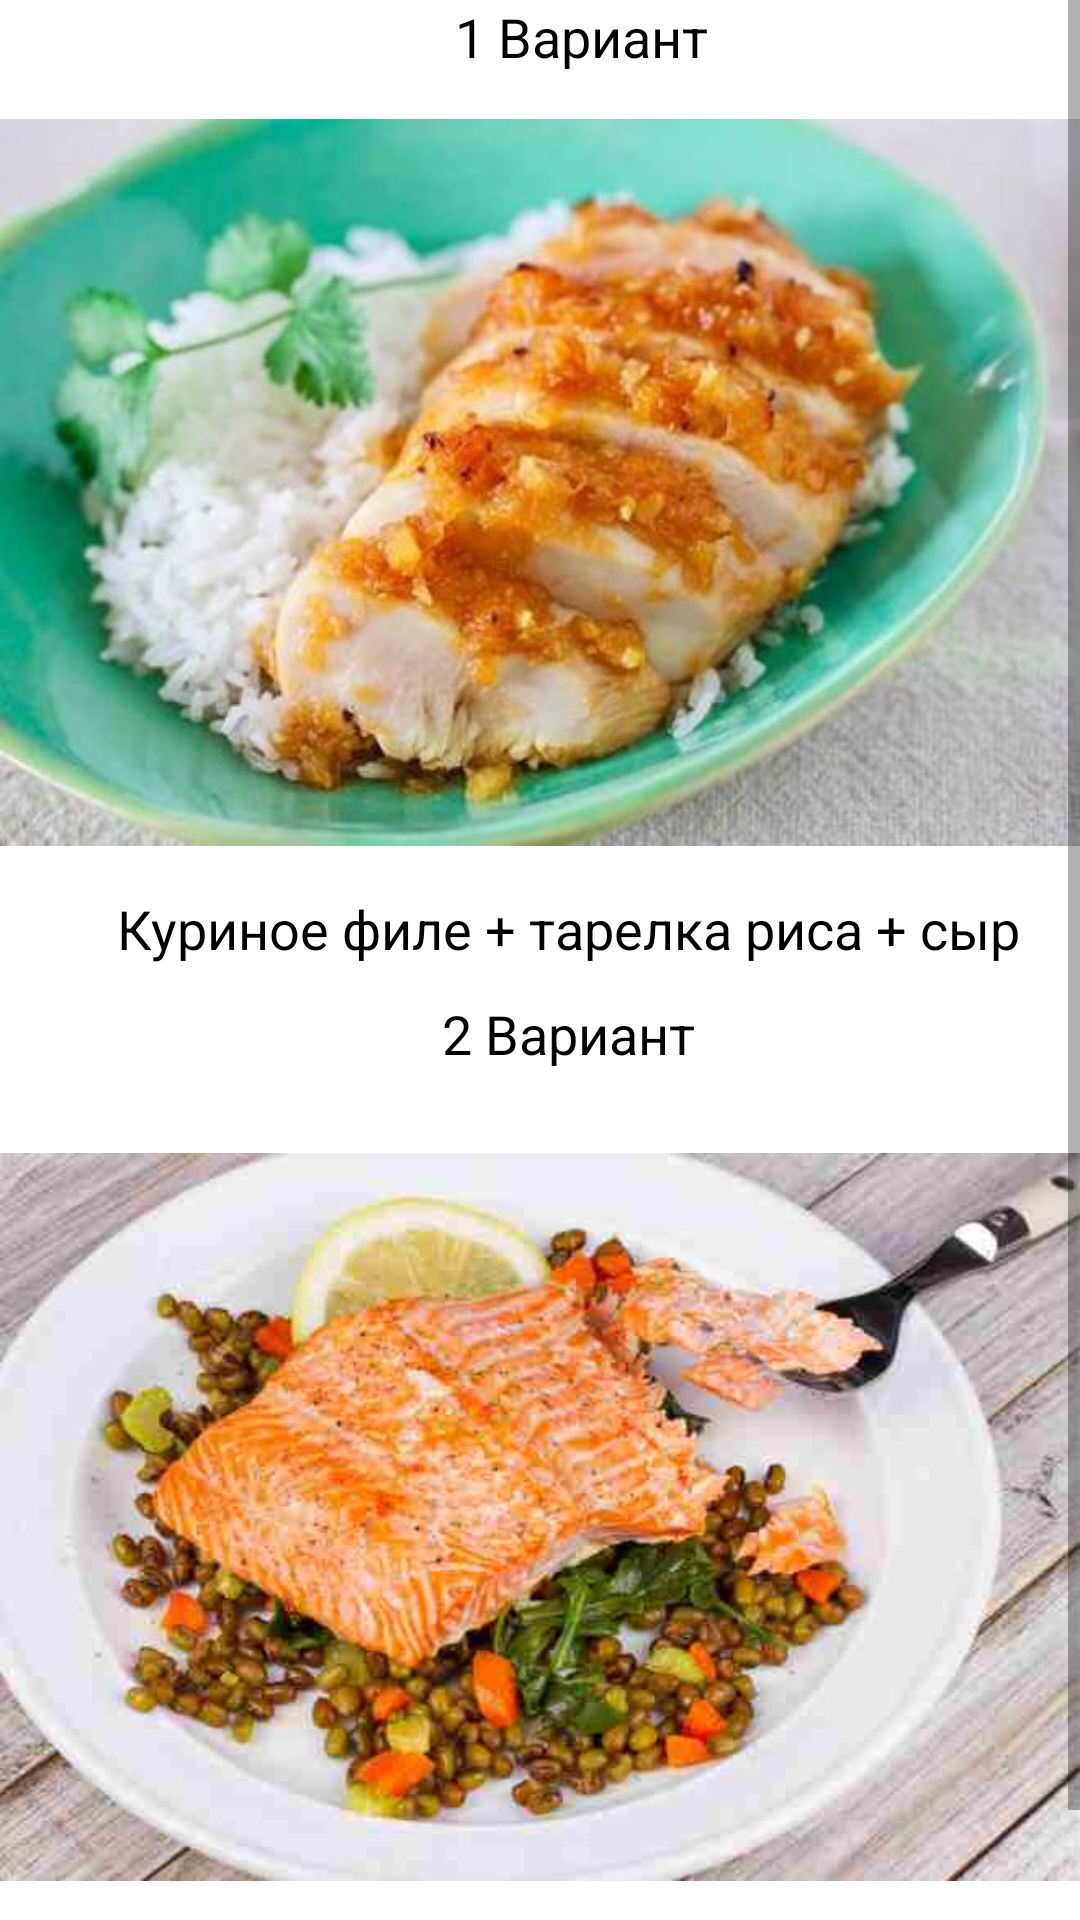

Layout XML and referenced resources for this Android screen:
<!-- AndroidManifest.xml: application theme Theme.GoodFood -->
<!-- res/layout/activity_baby_lanch.xml -->
<?xml version="1.0" encoding="utf-8"?>
<androidx.constraintlayout.widget.ConstraintLayout xmlns:android="http://schemas.android.com/apk/res/android"
    xmlns:app="http://schemas.android.com/apk/res-auto"
    xmlns:tools="http://schemas.android.com/tools"
    android:layout_width="match_parent"
    android:layout_height="match_parent"
    tools:context=".BabyActivityLanch">

    <ScrollView
        android:layout_width="match_parent"
        android:layout_height="match_parent"
        app:layout_constraintBottom_toBottomOf="parent"
        app:layout_constraintEnd_toEndOf="parent"
        app:layout_constraintStart_toStartOf="parent"
        app:layout_constraintTop_toTopOf="parent">

        <LinearLayout
            android:layout_width="match_parent"
            android:layout_height="wrap_content"
            android:orientation="vertical">

            <TextView
                android:id="@+id/textView30"
                android:layout_width="match_parent"
                android:layout_height="match_parent"
                android:text="                                   1 Вариант"
                android:textColor="@color/black"
                android:textSize="18sp" />

            <ImageView
                android:id="@+id/imageView4"
                android:layout_width="match_parent"
                android:layout_height="273dp"
                app:srcCompat="@drawable/img_7" />

            <TextView
                android:id="@+id/textView31"
                android:layout_width="match_parent"
                android:layout_height="35dp"
                android:text="         Куриное филе + тарелка риса + сыр"
                android:textColor="@color/black"
                android:textSize="18dp" />

            <TextView
                android:id="@+id/textView32"
                android:layout_width="match_parent"
                android:layout_height="wrap_content"
                android:text="                                  2 Вариант"
                android:textColor="@color/black"
                android:textSize="18dp" />

            <ImageView
                android:id="@+id/imageView5"
                android:layout_width="match_parent"
                android:layout_height="298dp"
                app:srcCompat="@drawable/img_8" />

            <TextView
                android:id="@+id/textView33"
                android:layout_width="match_parent"
                android:layout_height="wrap_content"
                android:textSize="18dp"
                android:textColor="@color/black"
                android:text="                     Семга с чечевицой" />
        </LinearLayout>
    </ScrollView>
</androidx.constraintlayout.widget.ConstraintLayout>
<!-- resources referenced by this layout -->
<resources>
  <!-- drawable img_7: png bitmap (drawable, 376403 bytes) -->
  <!-- drawable img_8: png bitmap (drawable, 545405 bytes) -->
  <style name="Theme.GoodFood" parent="Theme.MaterialComponents.DayNight.DarkActionBar">
          
          <item name="colorPrimary">@color/purple_500</item>
          <item name="colorPrimaryVariant">@color/purple_700</item>
          <item name="colorOnPrimary">@color/white</item>
          
          <item name="colorSecondary">@color/teal_200</item>
          <item name="colorSecondaryVariant">@color/teal_700</item>
          <item name="colorOnSecondary">@color/black</item>
          
          <item name="android:statusBarColor">?attr/colorPrimaryVariant</item>
          
      </style>
  <!-- not gathered from this repository: default colours our renderer supplied (Android Studio template values) -->
  <color name="purple_500">#FF6200EE</color>
  <color name="purple_700">#FF3700B3</color>
  <color name="teal_200">#FF03DAC5</color>
  <color name="teal_700">#FF018786</color>
  <color name="black">#FF000000</color>
  <color name="white">#FFFFFFFF</color>
</resources>
